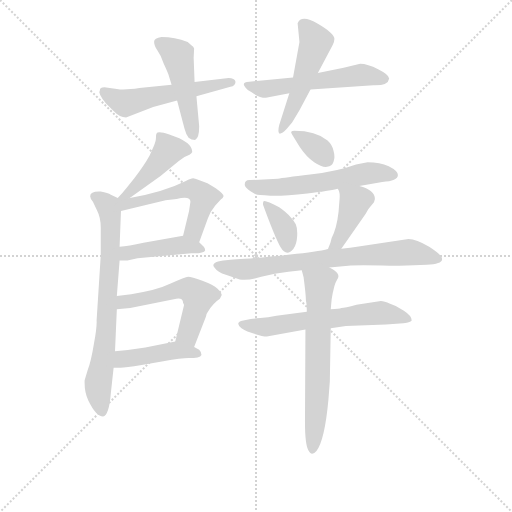
t = 0.00 s
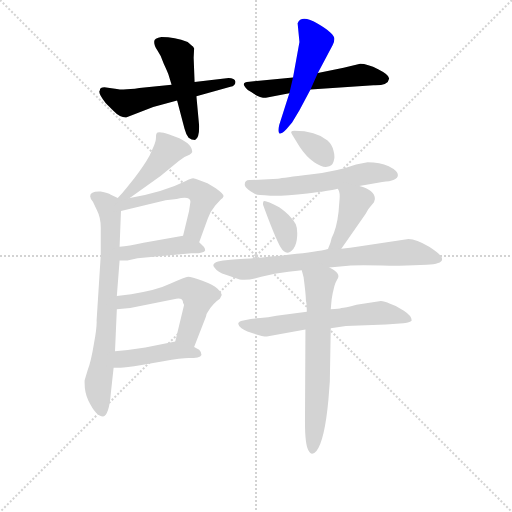
t = 2.30 s
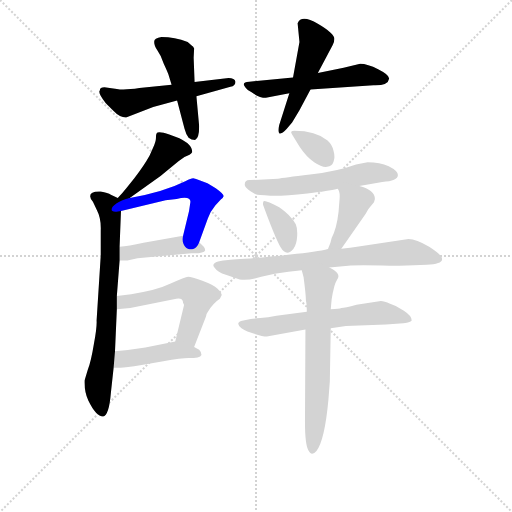
t = 4.60 s
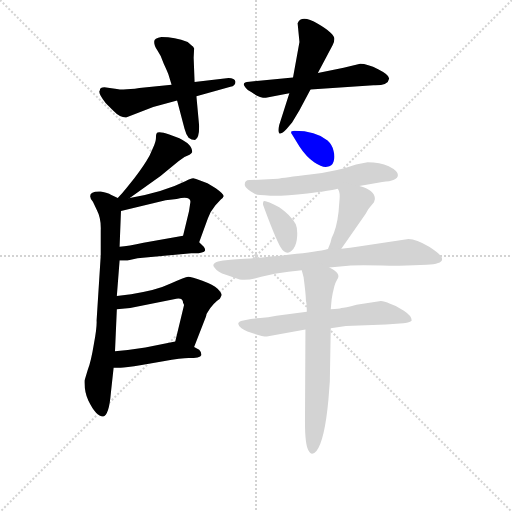
t = 6.91 s
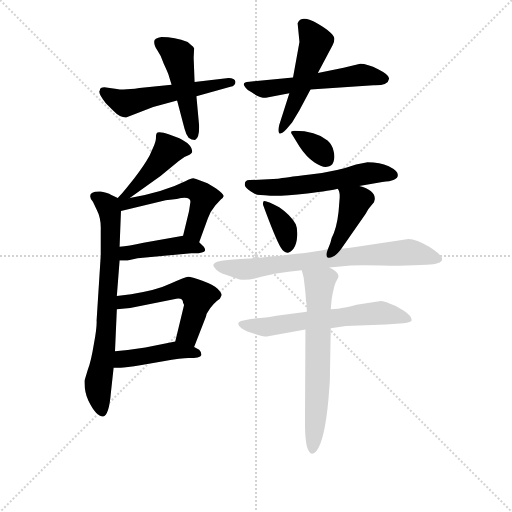
t = 9.21 s
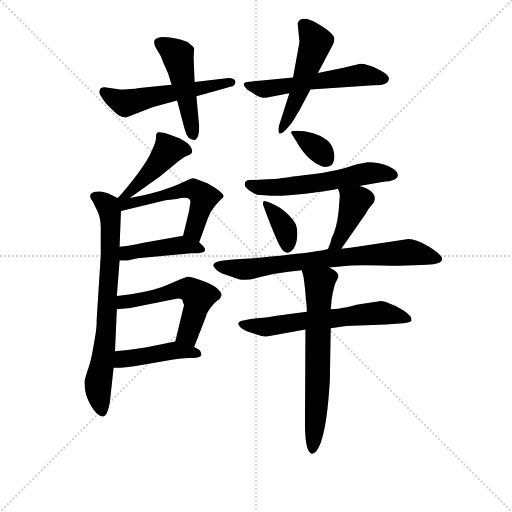
t = 11.51 s

The animated SVG that drew these frames (rendered in a browser with its animation timeline set to each time). Animation: 17 CSS @keyframes rules; one cycle of 11.51 s.

<svg version="1.1" viewBox="0 0 1024 1024" xmlns="http://www.w3.org/2000/svg">
  <g stroke="lightgray" stroke-dasharray="1,1" stroke-width="1" transform="scale(4, 4)">
    <line x1="0" y1="0" x2="256" y2="256"></line>
    <line x1="256" y1="0" x2="0" y2="256"></line>
    <line x1="128" y1="0" x2="128" y2="256"></line>
    <line x1="0" y1="128" x2="256" y2="128"></line>
  </g>
<g transform="scale(0.92, -0.92) translate(60, -900)">
   <style type="text/css">
    @keyframes keyframes0 {
      from {
       stroke: blue;
       stroke-dashoffset: 541;
       stroke-width: 128;
       }
       64% {
       animation-timing-function: step-end;
       stroke: blue;
       stroke-dashoffset: 0;
       stroke-width: 128;
       }
       to {
       stroke: black;
       stroke-width: 1024;
       }
       }
       #make-me-a-hanzi-animation-0 {
         animation: keyframes0 0.690267s both;
         animation-delay: 0.000000s;
         animation-timing-function: linear;
       }
    @keyframes keyframes1 {
      from {
       stroke: blue;
       stroke-dashoffset: 483;
       stroke-width: 128;
       }
       61% {
       animation-timing-function: step-end;
       stroke: blue;
       stroke-dashoffset: 0;
       stroke-width: 128;
       }
       to {
       stroke: black;
       stroke-width: 1024;
       }
       }
       #make-me-a-hanzi-animation-1 {
         animation: keyframes1 0.643066s both;
         animation-delay: 0.690267s;
         animation-timing-function: linear;
       }
    @keyframes keyframes2 {
      from {
       stroke: blue;
       stroke-dashoffset: 552;
       stroke-width: 128;
       }
       64% {
       animation-timing-function: step-end;
       stroke: blue;
       stroke-dashoffset: 0;
       stroke-width: 128;
       }
       to {
       stroke: black;
       stroke-width: 1024;
       }
       }
       #make-me-a-hanzi-animation-2 {
         animation: keyframes2 0.699219s both;
         animation-delay: 1.333333s;
         animation-timing-function: linear;
       }
    @keyframes keyframes3 {
      from {
       stroke: blue;
       stroke-dashoffset: 510;
       stroke-width: 128;
       }
       62% {
       animation-timing-function: step-end;
       stroke: blue;
       stroke-dashoffset: 0;
       stroke-width: 128;
       }
       to {
       stroke: black;
       stroke-width: 1024;
       }
       }
       #make-me-a-hanzi-animation-3 {
         animation: keyframes3 0.665039s both;
         animation-delay: 2.032552s;
         animation-timing-function: linear;
       }
    @keyframes keyframes4 {
      from {
       stroke: blue;
       stroke-dashoffset: 444;
       stroke-width: 128;
       }
       59% {
       animation-timing-function: step-end;
       stroke: blue;
       stroke-dashoffset: 0;
       stroke-width: 128;
       }
       to {
       stroke: black;
       stroke-width: 1024;
       }
       }
       #make-me-a-hanzi-animation-4 {
         animation: keyframes4 0.611328s both;
         animation-delay: 2.697591s;
         animation-timing-function: linear;
       }
    @keyframes keyframes5 {
      from {
       stroke: blue;
       stroke-dashoffset: 740;
       stroke-width: 128;
       }
       71% {
       animation-timing-function: step-end;
       stroke: blue;
       stroke-dashoffset: 0;
       stroke-width: 128;
       }
       to {
       stroke: black;
       stroke-width: 1024;
       }
       }
       #make-me-a-hanzi-animation-5 {
         animation: keyframes5 0.852214s both;
         animation-delay: 3.308919s;
         animation-timing-function: linear;
       }
    @keyframes keyframes6 {
      from {
       stroke: blue;
       stroke-dashoffset: 540;
       stroke-width: 128;
       }
       64% {
       animation-timing-function: step-end;
       stroke: blue;
       stroke-dashoffset: 0;
       stroke-width: 128;
       }
       to {
       stroke: black;
       stroke-width: 1024;
       }
       }
       #make-me-a-hanzi-animation-6 {
         animation: keyframes6 0.689453s both;
         animation-delay: 4.161133s;
         animation-timing-function: linear;
       }
    @keyframes keyframes7 {
      from {
       stroke: blue;
       stroke-dashoffset: 435;
       stroke-width: 128;
       }
       59% {
       animation-timing-function: step-end;
       stroke: blue;
       stroke-dashoffset: 0;
       stroke-width: 128;
       }
       to {
       stroke: black;
       stroke-width: 1024;
       }
       }
       #make-me-a-hanzi-animation-7 {
         animation: keyframes7 0.604004s both;
         animation-delay: 4.850586s;
         animation-timing-function: linear;
       }
    @keyframes keyframes8 {
      from {
       stroke: blue;
       stroke-dashoffset: 541;
       stroke-width: 128;
       }
       64% {
       animation-timing-function: step-end;
       stroke: blue;
       stroke-dashoffset: 0;
       stroke-width: 128;
       }
       to {
       stroke: black;
       stroke-width: 1024;
       }
       }
       #make-me-a-hanzi-animation-8 {
         animation: keyframes8 0.690267s both;
         animation-delay: 5.454590s;
         animation-timing-function: linear;
       }
    @keyframes keyframes9 {
      from {
       stroke: blue;
       stroke-dashoffset: 438;
       stroke-width: 128;
       }
       59% {
       animation-timing-function: step-end;
       stroke: blue;
       stroke-dashoffset: 0;
       stroke-width: 128;
       }
       to {
       stroke: black;
       stroke-width: 1024;
       }
       }
       #make-me-a-hanzi-animation-9 {
         animation: keyframes9 0.606445s both;
         animation-delay: 6.144857s;
         animation-timing-function: linear;
       }
    @keyframes keyframes10 {
      from {
       stroke: blue;
       stroke-dashoffset: 340;
       stroke-width: 128;
       }
       53% {
       animation-timing-function: step-end;
       stroke: blue;
       stroke-dashoffset: 0;
       stroke-width: 128;
       }
       to {
       stroke: black;
       stroke-width: 1024;
       }
       }
       #make-me-a-hanzi-animation-10 {
         animation: keyframes10 0.526693s both;
         animation-delay: 6.751302s;
         animation-timing-function: linear;
       }
    @keyframes keyframes11 {
      from {
       stroke: blue;
       stroke-dashoffset: 571;
       stroke-width: 128;
       }
       65% {
       animation-timing-function: step-end;
       stroke: blue;
       stroke-dashoffset: 0;
       stroke-width: 128;
       }
       to {
       stroke: black;
       stroke-width: 1024;
       }
       }
       #make-me-a-hanzi-animation-11 {
         animation: keyframes11 0.714681s both;
         animation-delay: 7.277995s;
         animation-timing-function: linear;
       }
    @keyframes keyframes12 {
      from {
       stroke: blue;
       stroke-dashoffset: 365;
       stroke-width: 128;
       }
       54% {
       animation-timing-function: step-end;
       stroke: blue;
       stroke-dashoffset: 0;
       stroke-width: 128;
       }
       to {
       stroke: black;
       stroke-width: 1024;
       }
       }
       #make-me-a-hanzi-animation-12 {
         animation: keyframes12 0.547038s both;
         animation-delay: 7.992676s;
         animation-timing-function: linear;
       }
    @keyframes keyframes13 {
      from {
       stroke: blue;
       stroke-dashoffset: 407;
       stroke-width: 128;
       }
       57% {
       animation-timing-function: step-end;
       stroke: blue;
       stroke-dashoffset: 0;
       stroke-width: 128;
       }
       to {
       stroke: black;
       stroke-width: 1024;
       }
       }
       #make-me-a-hanzi-animation-13 {
         animation: keyframes13 0.581217s both;
         animation-delay: 8.539714s;
         animation-timing-function: linear;
       }
    @keyframes keyframes14 {
      from {
       stroke: blue;
       stroke-dashoffset: 736;
       stroke-width: 128;
       }
       71% {
       animation-timing-function: step-end;
       stroke: blue;
       stroke-dashoffset: 0;
       stroke-width: 128;
       }
       to {
       stroke: black;
       stroke-width: 1024;
       }
       }
       #make-me-a-hanzi-animation-14 {
         animation: keyframes14 0.848958s both;
         animation-delay: 9.120931s;
         animation-timing-function: linear;
       }
    @keyframes keyframes15 {
      from {
       stroke: blue;
       stroke-dashoffset: 623;
       stroke-width: 128;
       }
       67% {
       animation-timing-function: step-end;
       stroke: blue;
       stroke-dashoffset: 0;
       stroke-width: 128;
       }
       to {
       stroke: black;
       stroke-width: 1024;
       }
       }
       #make-me-a-hanzi-animation-15 {
         animation: keyframes15 0.756999s both;
         animation-delay: 9.969889s;
         animation-timing-function: linear;
       }
    @keyframes keyframes16 {
      from {
       stroke: blue;
       stroke-dashoffset: 656;
       stroke-width: 128;
       }
       68% {
       animation-timing-function: step-end;
       stroke: blue;
       stroke-dashoffset: 0;
       stroke-width: 128;
       }
       to {
       stroke: black;
       stroke-width: 1024;
       }
       }
       #make-me-a-hanzi-animation-16 {
         animation: keyframes16 0.783854s both;
         animation-delay: 10.726888s;
         animation-timing-function: linear;
       }
</style>
<path d="M 367.0 690.5 L 441.0 711.5 Q 452.0 713.5 452.0 722.5 Q 450.0 730.5 437.0 730.5 L 363.0 721.5 L 313.0 715.5 L 243.0 708.5 Q 210.0 703.5 194.0 706.5 L 167.0 710.5 Q 157.0 710.5 157.0 703.5 Q 152.0 698.5 170.0 675.5 L 187.0 658.5 Q 200.0 644.5 214.0 644.5 L 273.0 667.5 L 325.0 681.5 L 367.0 690.5 Z" fill="lightgray"></path> 
<path d="M 373.0 625.5 L 367.0 690.5 L 363.0 721.5 L 361.0 774.5 L 362.0 794.5 Q 361.0 798.5 356.0 801.5 L 348.0 808.5 Q 320.0 819.5 291.0 819.5 Q 275.0 816.5 275.0 809.5 Q 275.0 801.5 282.0 790.5 Q 290.0 779.5 296.0 761.5 Q 303.0 746.5 306.0 738.5 L 313.0 715.5 L 325.0 681.5 L 341.0 620.5 Q 344.0 608.5 350.0 600.5 Q 356.0 595.5 364.0 595.5 Q 373.0 599.5 373.0 625.5 Z" fill="lightgray"></path> 
<path d="M 786.0 729.5 Q 786.0 737.5 762.0 749.5 Q 739.0 761.5 723.0 761.5 L 687.0 752.5 L 631.0 741.5 L 577.0 731.5 L 482.0 722.5 Q 463.0 721.5 474.0 709.5 Q 478.0 703.5 487.0 699.5 Q 503.0 687.5 518.0 687.5 L 569.0 697.5 L 615.0 705.5 L 752.0 714.5 Q 784.0 713.5 786.0 729.5 Z" fill="lightgray"></path> 
<path d="M 631.0 741.5 L 663.0 801.5 Q 667.0 808.5 667.0 815.5 Q 667.0 827.5 631.0 848.5 Q 595.0 869.5 587.0 849.5 L 591.0 808.5 L 577.0 731.5 L 569.0 697.5 L 547.0 628.5 Q 543.0 612.5 548.0 609.5 Q 554.0 609.5 563.0 619.5 L 575.0 633.5 L 591.0 660.5 L 615.0 705.5 L 631.0 741.5 Z" fill="lightgray"></path> 
<path d="M 222.0 469.5 L 289.0 517.5 L 328.0 549.5 L 341.0 558.5 L 352.0 563.5 Q 356.0 566.5 358.0 569.5 Q 358.0 591.5 308.0 607.5 Q 283.0 616.5 280.0 609.5 Q 279.0 606.5 279.0 599.5 Q 279.0 592.5 273.0 579.5 L 265.0 561.5 Q 254.0 541.5 232.0 512.5 L 215.0 491.5 Q 207.0 481.5 196.0 469.5 C 176.0 447.5 198.0 452.5 222.0 469.5 Z" fill="lightgray"></path> 
<path d="M 194.0 256.5 L 200.0 333.5 L 200.0 363.5 L 203.0 441.5 C 204.0 465.5 204.0 465.5 196.0 469.5 L 181.0 476.5 Q 175.0 480.5 159.0 483.5 Q 136.0 484.5 136.0 473.5 Q 136.0 468.5 142.0 461.5 L 151.0 442.5 Q 160.0 425.5 159.0 399.5 L 159.0 344.5 L 150.0 203.5 Q 151.0 188.5 144.0 151.5 Q 138.0 114.5 131.0 96.5 L 124.0 73.5 Q 123.0 47.5 132.0 29.5 Q 149.0 -5.5 164.0 -5.5 Q 177.0 -3.5 181.0 45.5 L 187.0 100.5 L 190.0 136.5 L 194.0 227.5 L 194.0 256.5 Z" fill="lightgray"></path> 
<path d="M 373.0 373.5 L 392.0 425.5 Q 397.0 440.5 408.0 453.5 L 420.0 466.5 Q 425.0 469.5 426.0 473.5 Q 427.0 477.5 409.0 490.5 L 391.0 501.5 L 375.0 507.5 Q 365.0 511.5 360.0 512.5 Q 355.0 512.5 344.0 506.5 Q 296.0 482.5 222.0 469.5 C 186.0 462.5 164.0 432.5 203.0 441.5 L 300.0 464.5 L 324.0 467.5 Q 354.0 474.5 354.0 461.5 L 351.0 441.5 L 338.0 387.5 C 331.0 358.5 363.0 345.5 373.0 373.5 Z" fill="lightgray"></path> 
<path d="M 200.0 333.5 L 217.0 333.5 L 239.0 338.5 L 356.0 349.5 Q 383.0 348.5 386.0 355.5 Q 386.0 359.5 383.0 363.5 L 373.0 373.5 C 356.0 390.5 356.0 390.5 338.0 387.5 L 252.0 372.5 Q 219.0 365.5 200.0 363.5 C 170.0 359.5 170.0 333.5 200.0 333.5 Z" fill="lightgray"></path> 
<path d="M 362.0 145.5 L 388.0 212.5 Q 388.0 217.5 392.0 222.5 Q 404.0 241.5 418.0 250.5 L 422.0 258.5 Q 422.0 263.5 413.0 272.5 Q 404.0 280.5 380.0 289.5 Q 356.0 298.5 349.0 298.5 Q 343.0 298.5 311.0 283.5 Q 280.0 268.5 225.0 260.5 L 194.0 256.5 C 164.0 252.5 164.0 224.5 194.0 227.5 L 223.0 230.5 L 318.0 249.5 Q 338.0 254.5 338.0 241.5 Q 340.0 239.5 340.0 236.5 L 321.0 157.5 C 314.0 128.5 351.0 117.5 362.0 145.5 Z" fill="lightgray"></path> 
<path d="M 378.0 128.5 Q 378.0 134.5 373.0 139.5 L 362.0 145.5 C 336.0 159.5 335.0 160.5 321.0 157.5 L 256.0 144.5 Q 226.0 139.5 190.0 136.5 C 160.0 133.5 157.0 100.5 187.0 100.5 L 202.0 100.5 Q 212.0 100.5 248.0 106.5 L 295.0 114.5 Q 335.0 121.5 350.0 121.5 Q 375.0 121.5 378.0 128.5 Z" fill="lightgray"></path> 
<path d="M 575.0 607.5 L 591.0 581.5 Q 606.0 558.5 623.0 547.5 Q 641.0 535.5 651.0 537.5 Q 662.0 538.5 665.0 548.5 Q 669.0 558.5 665.0 572.5 Q 662.0 585.5 652.0 594.5 Q 626.0 615.5 580.0 615.5 Q 569.0 615.5 575.0 607.5 Z" fill="lightgray"></path> 
<path d="M 721.0 495.5 L 771.0 504.5 Q 805.0 506.5 805.0 519.5 Q 805.0 528.5 785.0 538.5 Q 766.0 547.5 739.0 547.5 L 714.0 542.5 Q 673.0 527.5 614.0 520.5 Q 556.0 513.5 544.0 511.5 L 484.0 508.5 Q 472.0 509.5 472.0 498.5 Q 472.0 494.5 480.0 487.5 Q 492.0 479.5 496.0 477.5 Q 500.0 475.5 528.0 474.5 Q 556.0 473.5 608.0 479.5 Q 661.0 485.5 674.0 489.5 L 721.0 495.5 Z" fill="lightgray"></path> 
<path d="M 512.0 454.5 Q 538.0 383.5 550.0 362.5 Q 563.0 340.5 578.0 359.5 Q 585.0 368.5 586.0 386.5 Q 587.0 403.5 583.0 412.5 Q 572.0 432.5 547.0 449.5 Q 515.0 466.5 513.0 462.5 Q 511.0 458.5 512.0 454.5 Z" fill="lightgray"></path> 
<path d="M 682.0 359.5 L 735.0 435.5 Q 741.0 446.5 744.0 449.5 L 753.0 460.5 L 755.0 467.5 Q 755.0 486.5 721.0 495.5 C 692.0 503.5 660.0 513.5 674.0 489.5 Q 680.0 483.5 678.0 464.5 L 676.0 439.5 Q 672.0 403.5 661.0 382.5 Q 659.0 371.5 653.0 358.5 C 641.0 331.5 665.0 334.5 682.0 359.5 Z" fill="lightgray"></path> 
<path d="M 656.0 318.5 L 697.0 322.5 Q 718.0 324.5 787.0 322.5 L 807.0 322.5 Q 826.0 322.5 840.0 323.5 L 868.0 324.5 Q 900.0 326.5 901.0 335.5 L 901.0 337.5 Q 901.0 345.5 873.0 363.5 Q 845.0 380.5 828.0 380.5 L 716.0 363.5 Q 703.0 361.5 682.0 359.5 L 653.0 358.5 Q 630.0 352.5 571.0 346.5 Q 512.0 339.5 472.0 337.5 Q 433.0 335.5 425.0 333.5 L 414.0 331.5 Q 398.0 326.5 407.0 317.5 Q 413.0 308.5 431.0 302.5 L 461.0 292.5 Q 480.0 289.5 508.0 298.5 Q 537.0 306.5 567.0 309.5 L 596.0 312.5 L 656.0 318.5 Z" fill="lightgray"></path> 
<path d="M 692.0 191.5 L 779.0 194.5 L 817.0 197.5 Q 834.0 199.5 835.0 203.5 Q 835.0 213.5 818.0 224.5 Q 802.0 235.5 788.0 239.5 Q 775.0 245.5 768.0 245.5 L 715.0 237.5 Q 689.0 230.5 682.0 230.5 Q 678.0 228.5 659.0 227.5 L 607.0 222.5 L 541.0 213.5 Q 522.0 209.5 506.0 208.5 Q 491.0 207.5 485.0 206.5 L 469.0 203.5 Q 449.0 199.5 465.0 186.5 Q 471.0 182.5 478.0 179.5 Q 509.0 168.5 520.0 168.5 L 604.0 183.5 L 659.0 186.5 L 692.0 191.5 Z" fill="lightgray"></path> 
<path d="M 659.0 227.5 L 661.0 249.5 Q 663.0 263.5 667.0 278.5 Q 669.0 285.5 673.0 292.5 Q 683.0 305.5 656.0 318.5 C 630.0 333.5 588.0 341.5 596.0 312.5 L 600.0 297.5 Q 605.0 259.5 605.0 246.5 Q 607.0 239.5 607.0 222.5 L 604.0 183.5 L 603.0 -17.5 Q 603.0 -64.5 610.0 -78.5 Q 617.0 -93.5 628.0 -80.5 Q 646.0 -56.5 654.0 31.5 L 657.0 70.5 L 659.0 186.5 L 659.0 227.5 Z" fill="lightgray"></path> 
      <clipPath id="make-me-a-hanzi-clip-0">
      <path d="M 367.0 690.5 L 441.0 711.5 Q 452.0 713.5 452.0 722.5 Q 450.0 730.5 437.0 730.5 L 363.0 721.5 L 313.0 715.5 L 243.0 708.5 Q 210.0 703.5 194.0 706.5 L 167.0 710.5 Q 157.0 710.5 157.0 703.5 Q 152.0 698.5 170.0 675.5 L 187.0 658.5 Q 200.0 644.5 214.0 644.5 L 273.0 667.5 L 325.0 681.5 L 367.0 690.5 Z" fill="lightgray"></path>
      </clipPath>
      <path clip-path="url(#make-me-a-hanzi-clip-0)" d="M 167.0 699.5 L 200.0 680.5 L 223.0 678.5 L 443.0 720.5 " fill="none" id="make-me-a-hanzi-animation-0" stroke-dasharray="413 826" stroke-linecap="round"></path>

      <clipPath id="make-me-a-hanzi-clip-1">
      <path d="M 373.0 625.5 L 367.0 690.5 L 363.0 721.5 L 361.0 774.5 L 362.0 794.5 Q 361.0 798.5 356.0 801.5 L 348.0 808.5 Q 320.0 819.5 291.0 819.5 Q 275.0 816.5 275.0 809.5 Q 275.0 801.5 282.0 790.5 Q 290.0 779.5 296.0 761.5 Q 303.0 746.5 306.0 738.5 L 313.0 715.5 L 325.0 681.5 L 341.0 620.5 Q 344.0 608.5 350.0 600.5 Q 356.0 595.5 364.0 595.5 Q 373.0 599.5 373.0 625.5 Z" fill="lightgray"></path>
      </clipPath>
      <path clip-path="url(#make-me-a-hanzi-clip-1)" d="M 285.0 807.5 L 326.0 779.5 L 360.0 605.5 " fill="none" id="make-me-a-hanzi-animation-1" stroke-dasharray="355 710" stroke-linecap="round"></path>

      <clipPath id="make-me-a-hanzi-clip-2">
      <path d="M 786.0 729.5 Q 786.0 737.5 762.0 749.5 Q 739.0 761.5 723.0 761.5 L 687.0 752.5 L 631.0 741.5 L 577.0 731.5 L 482.0 722.5 Q 463.0 721.5 474.0 709.5 Q 478.0 703.5 487.0 699.5 Q 503.0 687.5 518.0 687.5 L 569.0 697.5 L 615.0 705.5 L 752.0 714.5 Q 784.0 713.5 786.0 729.5 Z" fill="lightgray"></path>
      </clipPath>
      <path clip-path="url(#make-me-a-hanzi-clip-2)" d="M 483.0 712.5 L 515.0 706.5 L 723.0 736.5 L 776.0 729.5 " fill="none" id="make-me-a-hanzi-animation-2" stroke-dasharray="424 848" stroke-linecap="round"></path>

      <clipPath id="make-me-a-hanzi-clip-3">
      <path d="M 631.0 741.5 L 663.0 801.5 Q 667.0 808.5 667.0 815.5 Q 667.0 827.5 631.0 848.5 Q 595.0 869.5 587.0 849.5 L 591.0 808.5 L 577.0 731.5 L 569.0 697.5 L 547.0 628.5 Q 543.0 612.5 548.0 609.5 Q 554.0 609.5 563.0 619.5 L 575.0 633.5 L 591.0 660.5 L 615.0 705.5 L 631.0 741.5 Z" fill="lightgray"></path>
      </clipPath>
      <path clip-path="url(#make-me-a-hanzi-clip-3)" d="M 601.0 844.5 L 627.0 809.5 L 594.0 709.5 L 550.0 614.5 " fill="none" id="make-me-a-hanzi-animation-3" stroke-dasharray="382 764" stroke-linecap="round"></path>

      <clipPath id="make-me-a-hanzi-clip-4">
      <path d="M 222.0 469.5 L 289.0 517.5 L 328.0 549.5 L 341.0 558.5 L 352.0 563.5 Q 356.0 566.5 358.0 569.5 Q 358.0 591.5 308.0 607.5 Q 283.0 616.5 280.0 609.5 Q 279.0 606.5 279.0 599.5 Q 279.0 592.5 273.0 579.5 L 265.0 561.5 Q 254.0 541.5 232.0 512.5 L 215.0 491.5 Q 207.0 481.5 196.0 469.5 C 176.0 447.5 198.0 452.5 222.0 469.5 Z" fill="lightgray"></path>
      </clipPath>
      <path clip-path="url(#make-me-a-hanzi-clip-4)" d="M 349.0 572.5 L 305.0 573.5 L 242.0 500.5 L 216.0 477.5 L 203.0 474.5 " fill="none" id="make-me-a-hanzi-animation-4" stroke-dasharray="316 632" stroke-linecap="round"></path>

      <clipPath id="make-me-a-hanzi-clip-5">
      <path d="M 194.0 256.5 L 200.0 333.5 L 200.0 363.5 L 203.0 441.5 C 204.0 465.5 204.0 465.5 196.0 469.5 L 181.0 476.5 Q 175.0 480.5 159.0 483.5 Q 136.0 484.5 136.0 473.5 Q 136.0 468.5 142.0 461.5 L 151.0 442.5 Q 160.0 425.5 159.0 399.5 L 159.0 344.5 L 150.0 203.5 Q 151.0 188.5 144.0 151.5 Q 138.0 114.5 131.0 96.5 L 124.0 73.5 Q 123.0 47.5 132.0 29.5 Q 149.0 -5.5 164.0 -5.5 Q 177.0 -3.5 181.0 45.5 L 187.0 100.5 L 190.0 136.5 L 194.0 227.5 L 194.0 256.5 Z" fill="lightgray"></path>
      </clipPath>
      <path clip-path="url(#make-me-a-hanzi-clip-5)" d="M 147.0 471.5 L 174.0 451.5 L 181.0 418.5 L 172.0 190.5 L 153.0 66.5 L 162.0 4.5 " fill="none" id="make-me-a-hanzi-animation-5" stroke-dasharray="612 1224" stroke-linecap="round"></path>

      <clipPath id="make-me-a-hanzi-clip-6">
      <path d="M 373.0 373.5 L 392.0 425.5 Q 397.0 440.5 408.0 453.5 L 420.0 466.5 Q 425.0 469.5 426.0 473.5 Q 427.0 477.5 409.0 490.5 L 391.0 501.5 L 375.0 507.5 Q 365.0 511.5 360.0 512.5 Q 355.0 512.5 344.0 506.5 Q 296.0 482.5 222.0 469.5 C 186.0 462.5 164.0 432.5 203.0 441.5 L 300.0 464.5 L 324.0 467.5 Q 354.0 474.5 354.0 461.5 L 351.0 441.5 L 338.0 387.5 C 331.0 358.5 363.0 345.5 373.0 373.5 Z" fill="lightgray"></path>
      </clipPath>
      <path clip-path="url(#make-me-a-hanzi-clip-6)" d="M 203.0 463.5 L 221.0 456.5 L 361.0 488.5 L 383.0 470.5 L 362.0 403.5 L 370.0 382.5 " fill="none" id="make-me-a-hanzi-animation-6" stroke-dasharray="412 824" stroke-linecap="round"></path>

      <clipPath id="make-me-a-hanzi-clip-7">
      <path d="M 200.0 333.5 L 217.0 333.5 L 239.0 338.5 L 356.0 349.5 Q 383.0 348.5 386.0 355.5 Q 386.0 359.5 383.0 363.5 L 373.0 373.5 C 356.0 390.5 356.0 390.5 338.0 387.5 L 252.0 372.5 Q 219.0 365.5 200.0 363.5 C 170.0 359.5 170.0 333.5 200.0 333.5 Z" fill="lightgray"></path>
      </clipPath>
      <path clip-path="url(#make-me-a-hanzi-clip-7)" d="M 204.0 341.5 L 230.0 352.5 L 337.0 367.5 L 379.0 357.5 " fill="none" id="make-me-a-hanzi-animation-7" stroke-dasharray="307 614" stroke-linecap="round"></path>

      <clipPath id="make-me-a-hanzi-clip-8">
      <path d="M 362.0 145.5 L 388.0 212.5 Q 388.0 217.5 392.0 222.5 Q 404.0 241.5 418.0 250.5 L 422.0 258.5 Q 422.0 263.5 413.0 272.5 Q 404.0 280.5 380.0 289.5 Q 356.0 298.5 349.0 298.5 Q 343.0 298.5 311.0 283.5 Q 280.0 268.5 225.0 260.5 L 194.0 256.5 C 164.0 252.5 164.0 224.5 194.0 227.5 L 223.0 230.5 L 318.0 249.5 Q 338.0 254.5 338.0 241.5 Q 340.0 239.5 340.0 236.5 L 321.0 157.5 C 314.0 128.5 351.0 117.5 362.0 145.5 Z" fill="lightgray"></path>
      </clipPath>
      <path clip-path="url(#make-me-a-hanzi-clip-8)" d="M 201.0 234.5 L 209.0 243.5 L 328.0 270.5 L 353.0 269.5 L 371.0 246.5 L 352.0 184.5 L 346.0 172.5 L 330.0 162.5 " fill="none" id="make-me-a-hanzi-animation-8" stroke-dasharray="413 826" stroke-linecap="round"></path>

      <clipPath id="make-me-a-hanzi-clip-9">
      <path d="M 378.0 128.5 Q 378.0 134.5 373.0 139.5 L 362.0 145.5 C 336.0 159.5 335.0 160.5 321.0 157.5 L 256.0 144.5 Q 226.0 139.5 190.0 136.5 C 160.0 133.5 157.0 100.5 187.0 100.5 L 202.0 100.5 Q 212.0 100.5 248.0 106.5 L 295.0 114.5 Q 335.0 121.5 350.0 121.5 Q 375.0 121.5 378.0 128.5 Z" fill="lightgray"></path>
      </clipPath>
      <path clip-path="url(#make-me-a-hanzi-clip-9)" d="M 195.0 105.5 L 213.0 120.5 L 323.0 138.5 L 370.0 131.5 " fill="none" id="make-me-a-hanzi-animation-9" stroke-dasharray="310 620" stroke-linecap="round"></path>

      <clipPath id="make-me-a-hanzi-clip-10">
      <path d="M 575.0 607.5 L 591.0 581.5 Q 606.0 558.5 623.0 547.5 Q 641.0 535.5 651.0 537.5 Q 662.0 538.5 665.0 548.5 Q 669.0 558.5 665.0 572.5 Q 662.0 585.5 652.0 594.5 Q 626.0 615.5 580.0 615.5 Q 569.0 615.5 575.0 607.5 Z" fill="lightgray"></path>
      </clipPath>
      <path clip-path="url(#make-me-a-hanzi-clip-10)" d="M 587.0 605.5 L 639.0 569.5 L 651.0 552.5 " fill="none" id="make-me-a-hanzi-animation-10" stroke-dasharray="212 424" stroke-linecap="round"></path>

      <clipPath id="make-me-a-hanzi-clip-11">
      <path d="M 721.0 495.5 L 771.0 504.5 Q 805.0 506.5 805.0 519.5 Q 805.0 528.5 785.0 538.5 Q 766.0 547.5 739.0 547.5 L 714.0 542.5 Q 673.0 527.5 614.0 520.5 Q 556.0 513.5 544.0 511.5 L 484.0 508.5 Q 472.0 509.5 472.0 498.5 Q 472.0 494.5 480.0 487.5 Q 492.0 479.5 496.0 477.5 Q 500.0 475.5 528.0 474.5 Q 556.0 473.5 608.0 479.5 Q 661.0 485.5 674.0 489.5 L 721.0 495.5 Z" fill="lightgray"></path>
      </clipPath>
      <path clip-path="url(#make-me-a-hanzi-clip-11)" d="M 483.0 497.5 L 543.0 492.5 L 633.0 501.5 L 746.0 524.5 L 795.0 519.5 " fill="none" id="make-me-a-hanzi-animation-11" stroke-dasharray="443 886" stroke-linecap="round"></path>

      <clipPath id="make-me-a-hanzi-clip-12">
      <path d="M 512.0 454.5 Q 538.0 383.5 550.0 362.5 Q 563.0 340.5 578.0 359.5 Q 585.0 368.5 586.0 386.5 Q 587.0 403.5 583.0 412.5 Q 572.0 432.5 547.0 449.5 Q 515.0 466.5 513.0 462.5 Q 511.0 458.5 512.0 454.5 Z" fill="lightgray"></path>
      </clipPath>
      <path clip-path="url(#make-me-a-hanzi-clip-12)" d="M 516.0 458.5 L 555.0 411.5 L 565.0 381.5 L 564.0 365.5 " fill="none" id="make-me-a-hanzi-animation-12" stroke-dasharray="237 474" stroke-linecap="round"></path>

      <clipPath id="make-me-a-hanzi-clip-13">
      <path d="M 682.0 359.5 L 735.0 435.5 Q 741.0 446.5 744.0 449.5 L 753.0 460.5 L 755.0 467.5 Q 755.0 486.5 721.0 495.5 C 692.0 503.5 660.0 513.5 674.0 489.5 Q 680.0 483.5 678.0 464.5 L 676.0 439.5 Q 672.0 403.5 661.0 382.5 Q 659.0 371.5 653.0 358.5 C 641.0 331.5 665.0 334.5 682.0 359.5 Z" fill="lightgray"></path>
      </clipPath>
      <path clip-path="url(#make-me-a-hanzi-clip-13)" d="M 682.0 487.5 L 711.0 460.5 L 682.0 387.5 L 660.0 362.5 " fill="none" id="make-me-a-hanzi-animation-13" stroke-dasharray="279 558" stroke-linecap="round"></path>

      <clipPath id="make-me-a-hanzi-clip-14">
      <path d="M 656.0 318.5 L 697.0 322.5 Q 718.0 324.5 787.0 322.5 L 807.0 322.5 Q 826.0 322.5 840.0 323.5 L 868.0 324.5 Q 900.0 326.5 901.0 335.5 L 901.0 337.5 Q 901.0 345.5 873.0 363.5 Q 845.0 380.5 828.0 380.5 L 716.0 363.5 Q 703.0 361.5 682.0 359.5 L 653.0 358.5 Q 630.0 352.5 571.0 346.5 Q 512.0 339.5 472.0 337.5 Q 433.0 335.5 425.0 333.5 L 414.0 331.5 Q 398.0 326.5 407.0 317.5 Q 413.0 308.5 431.0 302.5 L 461.0 292.5 Q 480.0 289.5 508.0 298.5 Q 537.0 306.5 567.0 309.5 L 596.0 312.5 L 656.0 318.5 Z" fill="lightgray"></path>
      </clipPath>
      <path clip-path="url(#make-me-a-hanzi-clip-14)" d="M 418.0 320.5 L 469.0 314.5 L 653.0 338.5 L 824.0 351.5 L 894.0 336.5 " fill="none" id="make-me-a-hanzi-animation-14" stroke-dasharray="608 1216" stroke-linecap="round"></path>

      <clipPath id="make-me-a-hanzi-clip-15">
      <path d="M 692.0 191.5 L 779.0 194.5 L 817.0 197.5 Q 834.0 199.5 835.0 203.5 Q 835.0 213.5 818.0 224.5 Q 802.0 235.5 788.0 239.5 Q 775.0 245.5 768.0 245.5 L 715.0 237.5 Q 689.0 230.5 682.0 230.5 Q 678.0 228.5 659.0 227.5 L 607.0 222.5 L 541.0 213.5 Q 522.0 209.5 506.0 208.5 Q 491.0 207.5 485.0 206.5 L 469.0 203.5 Q 449.0 199.5 465.0 186.5 Q 471.0 182.5 478.0 179.5 Q 509.0 168.5 520.0 168.5 L 604.0 183.5 L 659.0 186.5 L 692.0 191.5 Z" fill="lightgray"></path>
      </clipPath>
      <path clip-path="url(#make-me-a-hanzi-clip-15)" d="M 466.0 195.5 L 518.0 188.5 L 603.0 203.5 L 765.0 219.5 L 829.0 206.5 " fill="none" id="make-me-a-hanzi-animation-15" stroke-dasharray="495 990" stroke-linecap="round"></path>

      <clipPath id="make-me-a-hanzi-clip-16">
      <path d="M 659.0 227.5 L 661.0 249.5 Q 663.0 263.5 667.0 278.5 Q 669.0 285.5 673.0 292.5 Q 683.0 305.5 656.0 318.5 C 630.0 333.5 588.0 341.5 596.0 312.5 L 600.0 297.5 Q 605.0 259.5 605.0 246.5 Q 607.0 239.5 607.0 222.5 L 604.0 183.5 L 603.0 -17.5 Q 603.0 -64.5 610.0 -78.5 Q 617.0 -93.5 628.0 -80.5 Q 646.0 -56.5 654.0 31.5 L 657.0 70.5 L 659.0 186.5 L 659.0 227.5 Z" fill="lightgray"></path>
      </clipPath>
      <path clip-path="url(#make-me-a-hanzi-clip-16)" d="M 604.0 306.5 L 635.0 283.5 L 628.0 4.5 L 619.0 -77.5 " fill="none" id="make-me-a-hanzi-animation-16" stroke-dasharray="528 1056" stroke-linecap="round"></path>

</g>
</svg>
